Image classification data set "data_split" (ImAle/IA_CNN_BrainTumor on GitHub). Class labels (4): glioma, meningioma, no tumor, pituitary tumor.

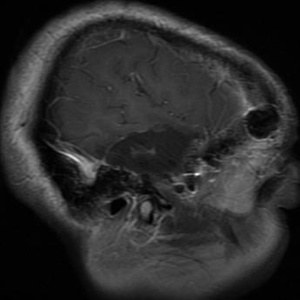
Label: glioma

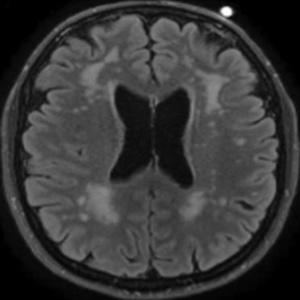
Label: no tumor

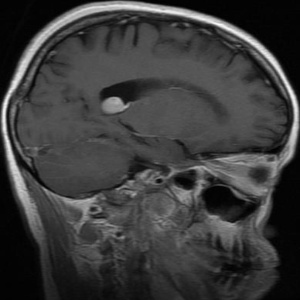
Label: meningioma

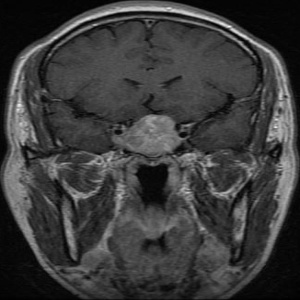
Label: pituitary tumor

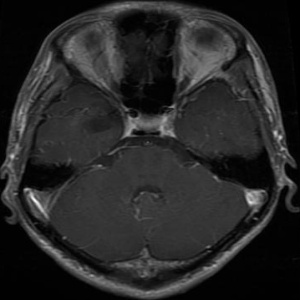
Label: glioma

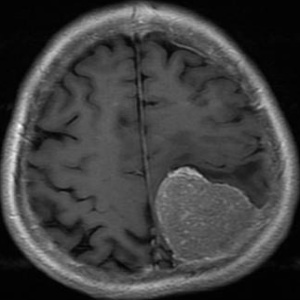
Label: meningioma
